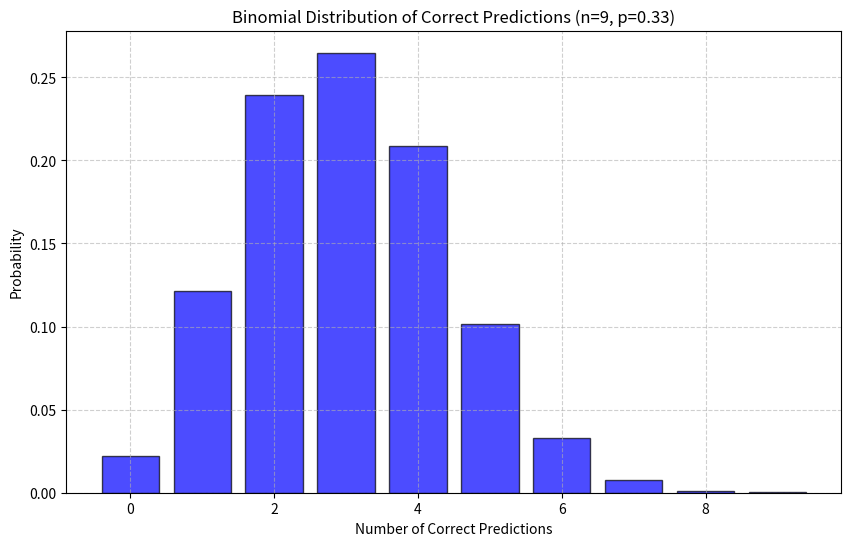

Generate this figure with matplotlib:
# file: binomial_distribution_analysis.py

import numpy as np
import matplotlib.pyplot as plt

# Parameters for the Binomial Model
n_matches = 9  # Number of matches in the parlay
p_correct = 1 / 3  # Probability of predicting a match correctly
n_simulations = 10000  # Number of parlay simulations

# Simulate the number of correct predictions for each parlay
simulated_correct_predictions = np.random.binomial(n=n_matches, p=p_correct, size=n_simulations)

# Calculate probabilities for each possible number of correct predictions
outcomes = np.arange(0, n_matches + 1)
counts = np.bincount(simulated_correct_predictions, minlength=n_matches + 1)
probabilities = counts / n_simulations

# Find the most commonly occurring number of hits
most_common_hits = outcomes[np.argmax(probabilities)]
print(f"The most commonly occurring number of hits is: {most_common_hits}")

# Plot the probability distribution
plt.figure(figsize=(10, 6))
plt.bar(outcomes, probabilities, color='blue', alpha=0.7, edgecolor='black')
plt.title(f"Binomial Distribution of Correct Predictions (n={n_matches}, p={p_correct:.2f})")
plt.xlabel("Number of Correct Predictions")
plt.ylabel("Probability")
plt.grid(True, linestyle='--', alpha=0.6)
plt.show()
